Image classification data set "public" (DougDouggY/Les-Terres-Egarees on GitHub). Class labels (5): cartes, chevaliers, chevaliers evolues, vikings, evolved vikings.

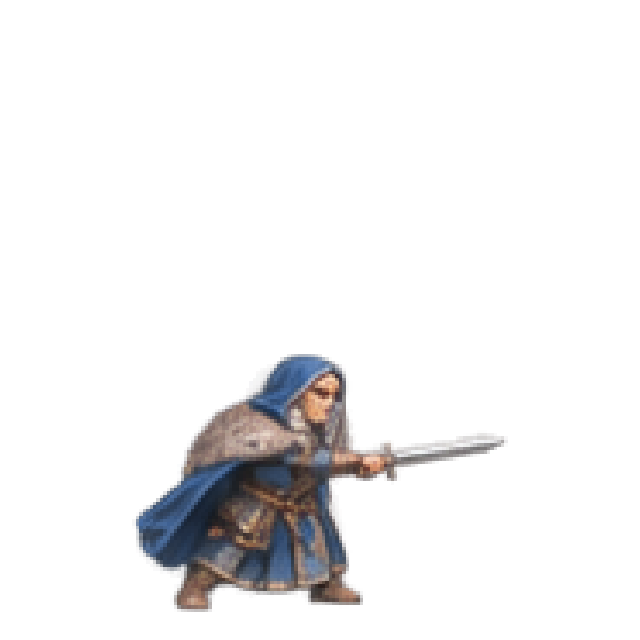
Label: evolved vikings

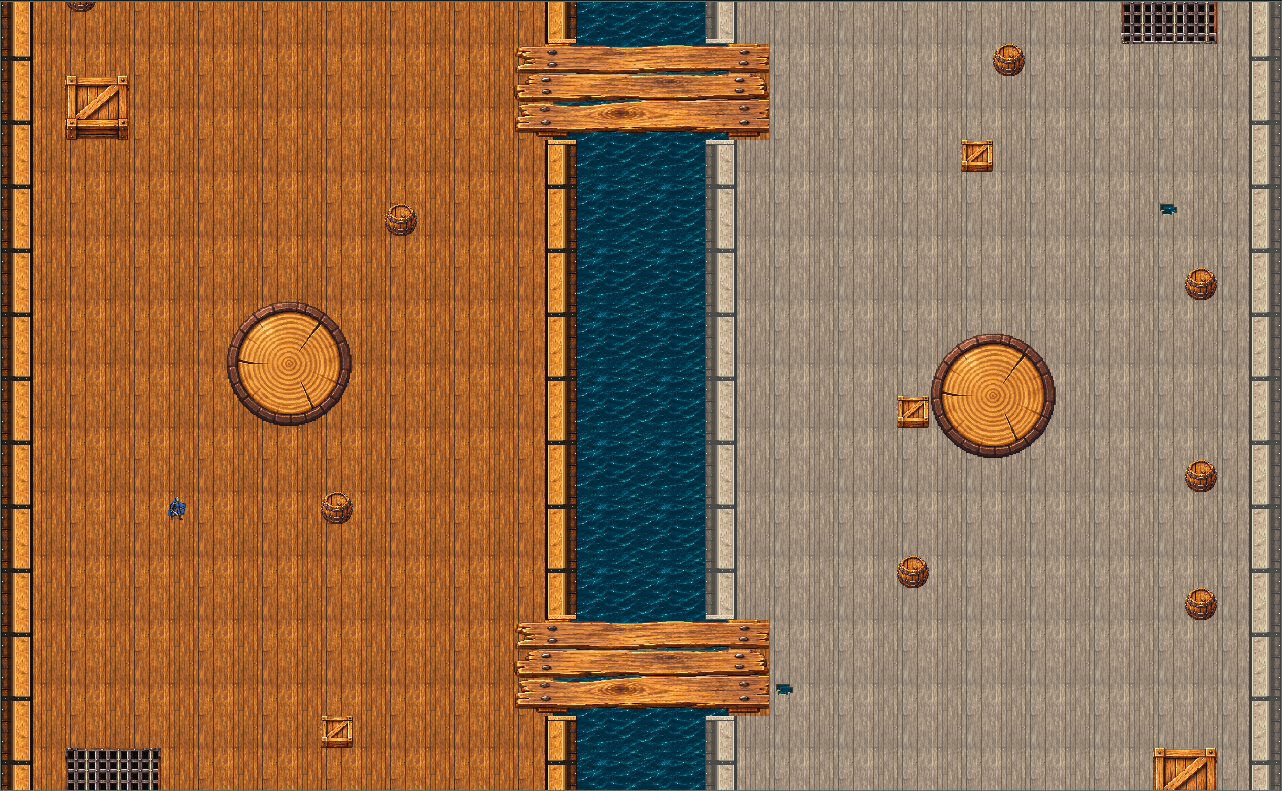
Label: cartes

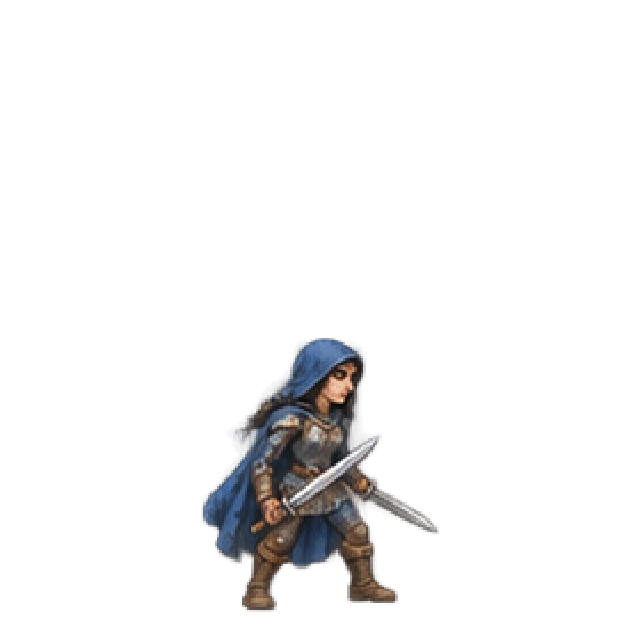
Label: chevaliers evolues

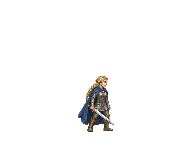
Label: evolved vikings

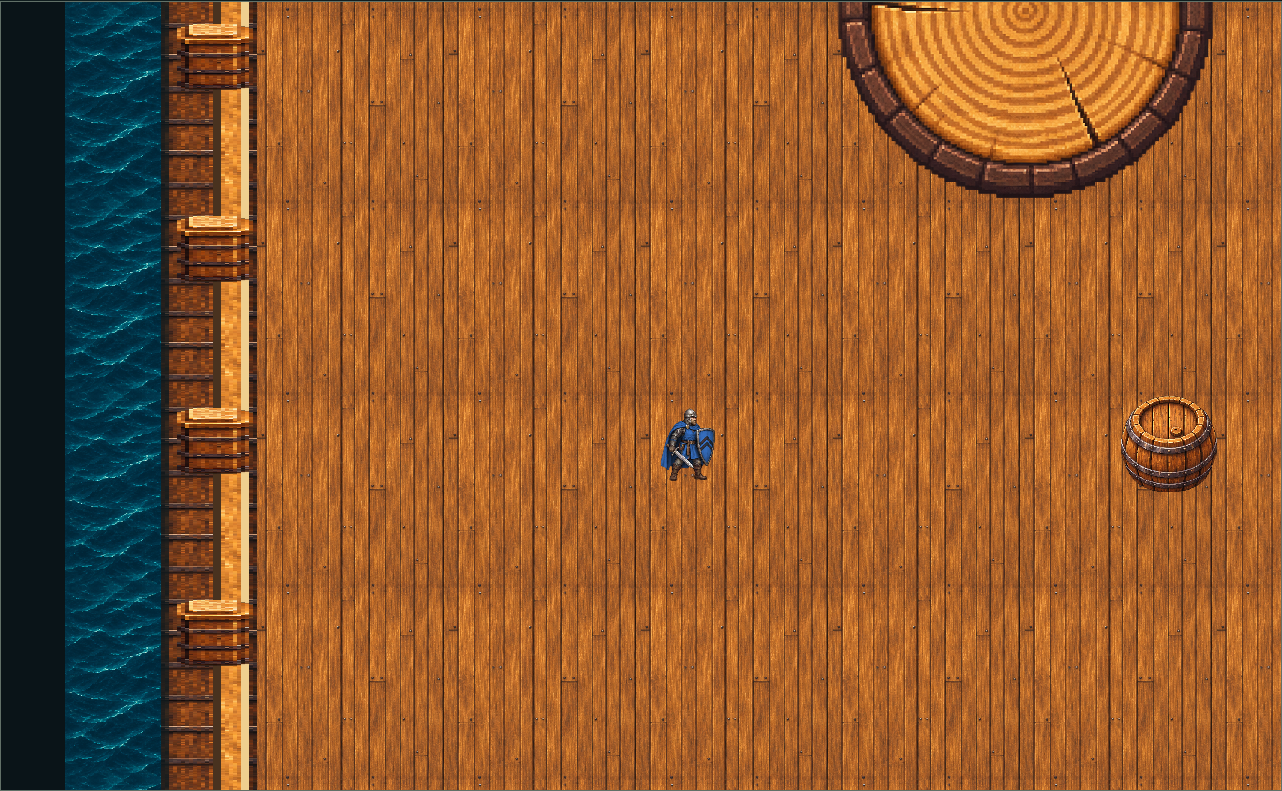
Label: cartes

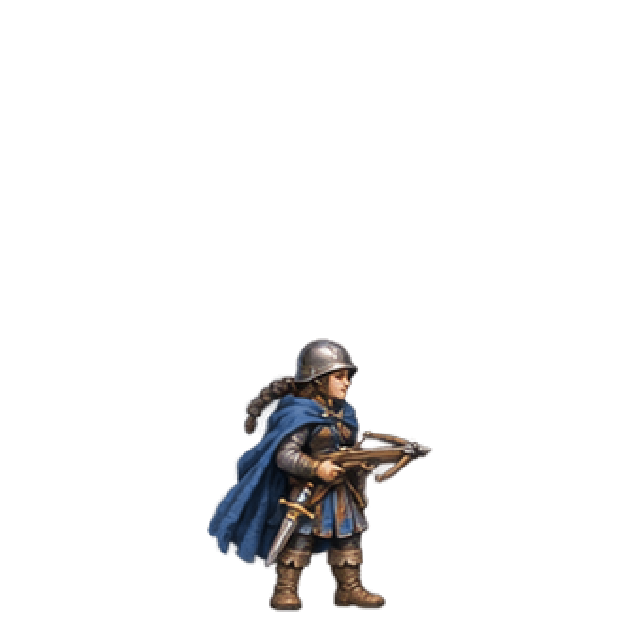
Label: chevaliers evolues
